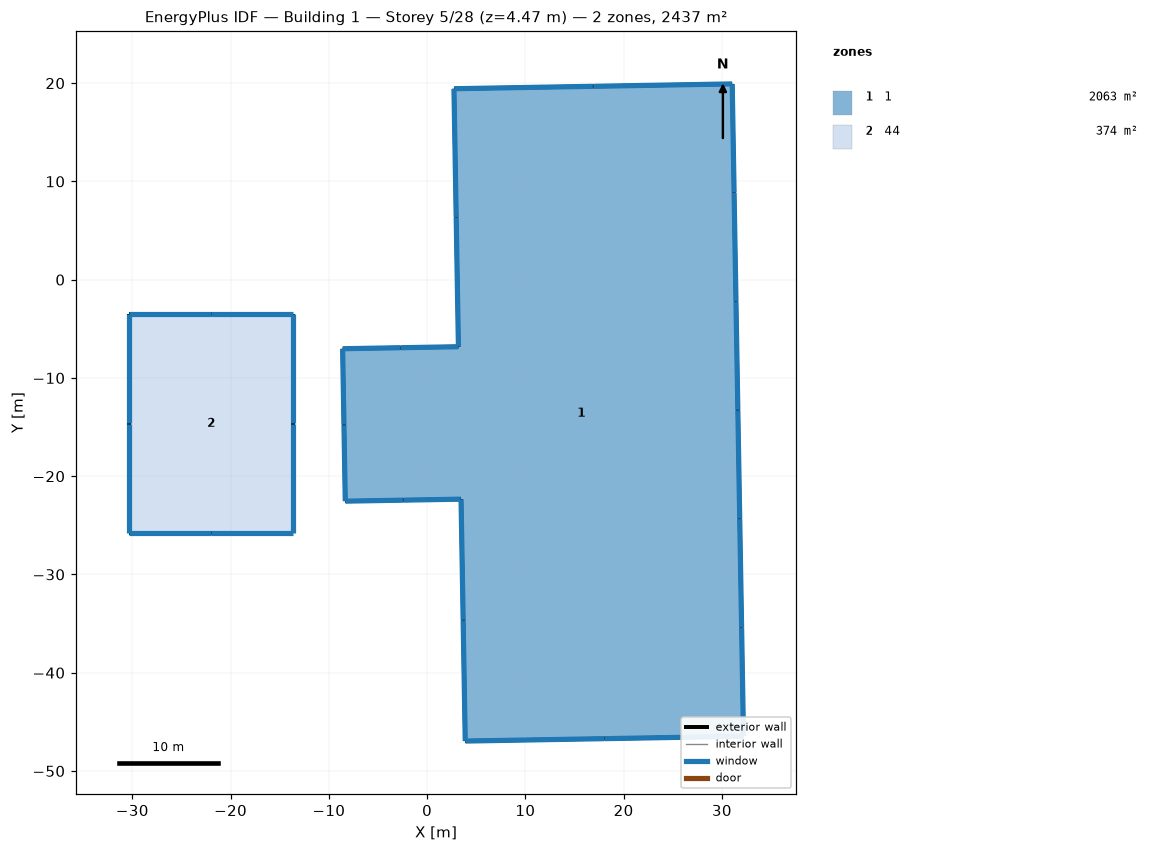
=== STOREY PLAN SPEC (per zone: floor XY polygon, exterior-wall plan segments, windows/doors) ===
zone 1: 1  (2063.1 m²)
  floor: (31.05, 19.92) (31.24, 8.86) (31.43, -2.21) (31.62, -13.27) (31.82, -24.34) (32.01, -35.40) (32.20, -46.47) (18.04, -46.71) (3.88, -46.95) (3.67, -34.65) (3.46, -22.34) (-2.44, -22.44) (-8.33, -22.54) (-8.46, -14.78) (-8.60, -7.03) (-2.70, -6.93) (3.19, -6.82) (2.96, 6.30) (2.73, 19.43) (16.89, 19.68)
  exterior wall: (-2.44, -22.44) – (3.46, -22.34)  [5.9 m]
    window: (-2.41, -22.44) – (3.43, -22.34)  [4.5 m²]
  exterior wall: (-8.33, -22.54) – (-2.44, -22.44)  [5.9 m]
    window: (-8.30, -22.54) – (-2.46, -22.44)  [4.5 m²]
  exterior wall: (-8.46, -14.78) – (-8.33, -22.54)  [7.8 m]
    window: (-8.46, -14.81) – (-8.33, -22.52)  [5.9 m²]
  exterior wall: (-8.60, -7.03) – (-8.46, -14.78)  [7.8 m]
    window: (-8.59, -7.05) – (-8.46, -14.76)  [5.9 m²]
  exterior wall: (-2.70, -6.93) – (-8.60, -7.03)  [5.9 m]
    window: (-2.73, -6.93) – (-8.57, -7.03)  [4.5 m²]
  exterior wall: (3.19, -6.82) – (-2.70, -6.93)  [5.9 m]
    window: (3.16, -6.82) – (-2.68, -6.93)  [4.5 m²]
  exterior wall: (2.96, 6.30) – (3.19, -6.82)  [13.1 m]
    window: (2.96, 6.28) – (3.19, -6.80)  [10.0 m²]
  exterior wall: (2.73, 19.43) – (2.96, 6.30)  [13.1 m]
    window: (2.73, 19.41) – (2.96, 6.33)  [10.0 m²]
  exterior wall: (16.89, 19.68) – (2.73, 19.43)  [14.2 m]
    window: (16.87, 19.67) – (2.76, 19.43)  [10.8 m²]
  exterior wall: (31.05, 19.92) – (16.89, 19.68)  [14.2 m]
    window: (31.02, 19.92) – (16.92, 19.68)  [10.8 m²]
  exterior wall: (31.24, 8.86) – (31.05, 19.92)  [11.1 m]
    window: (31.24, 8.88) – (31.05, 19.89)  [8.4 m²]
  exterior wall: (31.43, -2.21) – (31.24, 8.86)  [11.1 m]
    window: (31.43, -2.18) – (31.24, 8.83)  [8.4 m²]
  exterior wall: (31.62, -13.27) – (31.43, -2.21)  [11.1 m]
    window: (31.62, -13.25) – (31.43, -2.23)  [8.4 m²]
  exterior wall: (31.82, -24.34) – (31.62, -13.27)  [11.1 m]
    window: (31.81, -24.31) – (31.62, -13.30)  [8.4 m²]
  exterior wall: (32.01, -35.40) – (31.82, -24.34)  [11.1 m]
    window: (32.01, -35.38) – (31.82, -24.36)  [8.4 m²]
  exterior wall: (32.20, -46.47) – (32.01, -35.40)  [11.1 m]
    window: (32.20, -46.44) – (32.01, -35.43)  [8.4 m²]
  exterior wall: (18.04, -46.71) – (32.20, -46.47)  [14.2 m]
    window: (18.07, -46.71) – (32.17, -46.47)  [10.8 m²]
  exterior wall: (3.88, -46.95) – (18.04, -46.71)  [14.2 m]
    window: (3.91, -46.95) – (18.01, -46.71)  [10.8 m²]
  exterior wall: (3.67, -34.65) – (3.88, -46.95)  [12.3 m]
    window: (3.67, -34.67) – (3.88, -46.93)  [9.4 m²]
  exterior wall: (3.46, -22.34) – (3.67, -34.65)  [12.3 m]
    window: (3.46, -22.36) – (3.67, -34.62)  [9.4 m²]
zone 2: 44  (373.7 m²)
  floor: (-30.37, -3.51) (-21.98, -3.51) (-13.60, -3.51) (-13.60, -14.65) (-13.60, -25.79) (-21.98, -25.79) (-30.37, -25.79) (-30.37, -14.65)
  exterior wall: (-21.98, -3.51) – (-30.37, -3.51)  [8.4 m]
    window: (-22.01, -3.51) – (-30.34, -3.51)  [6.3 m²]
  exterior wall: (-13.60, -3.51) – (-21.98, -3.51)  [8.4 m]
    window: (-13.62, -3.51) – (-21.96, -3.51)  [6.3 m²]
  exterior wall: (-13.60, -14.65) – (-13.60, -3.51)  [11.1 m]
    window: (-13.60, -14.62) – (-13.60, -3.54)  [8.4 m²]
  exterior wall: (-13.60, -25.79) – (-13.60, -14.65)  [11.1 m]
    window: (-13.60, -25.76) – (-13.60, -14.67)  [8.4 m²]
  exterior wall: (-21.98, -25.79) – (-13.60, -25.79)  [8.4 m]
    window: (-21.96, -25.79) – (-13.62, -25.79)  [6.3 m²]
  exterior wall: (-30.37, -25.79) – (-21.98, -25.79)  [8.4 m]
    window: (-30.34, -25.79) – (-22.01, -25.79)  [6.3 m²]
  exterior wall: (-30.37, -14.65) – (-30.37, -25.79)  [11.1 m]
    window: (-30.37, -14.67) – (-30.37, -25.76)  [8.4 m²]
  exterior wall: (-30.37, -3.51) – (-30.37, -14.65)  [11.1 m]
    window: (-30.37, -3.54) – (-30.37, -14.62)  [8.4 m²]

=== DERIVED (storey summary) ===
Building: Building 1
Storey: 5 of 28  (floor level z = 4.47 m)
Storey gross floor area: 2436.8 m²
Zones on this storey: 2
  - 1: floor 2063.1 m²; exterior wall 213.0 m (175.7 m²); 20 window(s) 162.5 m²; WWR 92.5%
  - 44: floor 373.7 m²; exterior wall 78.1 m (63.5 m²); 8 window(s) 58.6 m²; WWR 92.4%
Zone adjacency: (none detected)